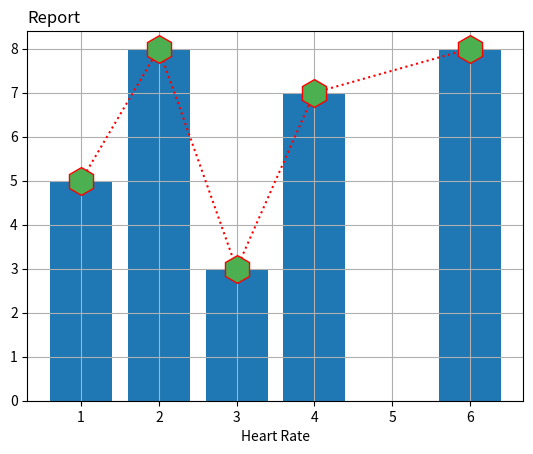

Recreate this plot in Python.
import matplotlib.pyplot as plt
import numpy as np

Xpoints=np.array([1, 2, 3, 4, 6])
Ypoints=np.array([5, 8, 3, 7, 8])
plt.plot(Xpoints, Ypoints, 'h', ms='20', mfc='#4CAF50', linestyle=':', color='r')

plt.xlabel('Heart Rate')
plt.title('Report', loc='left')
plt.grid()
# plt.scatter(Xpoints, Ypoints)
plt.bar(Xpoints, Ypoints)
plt.show()